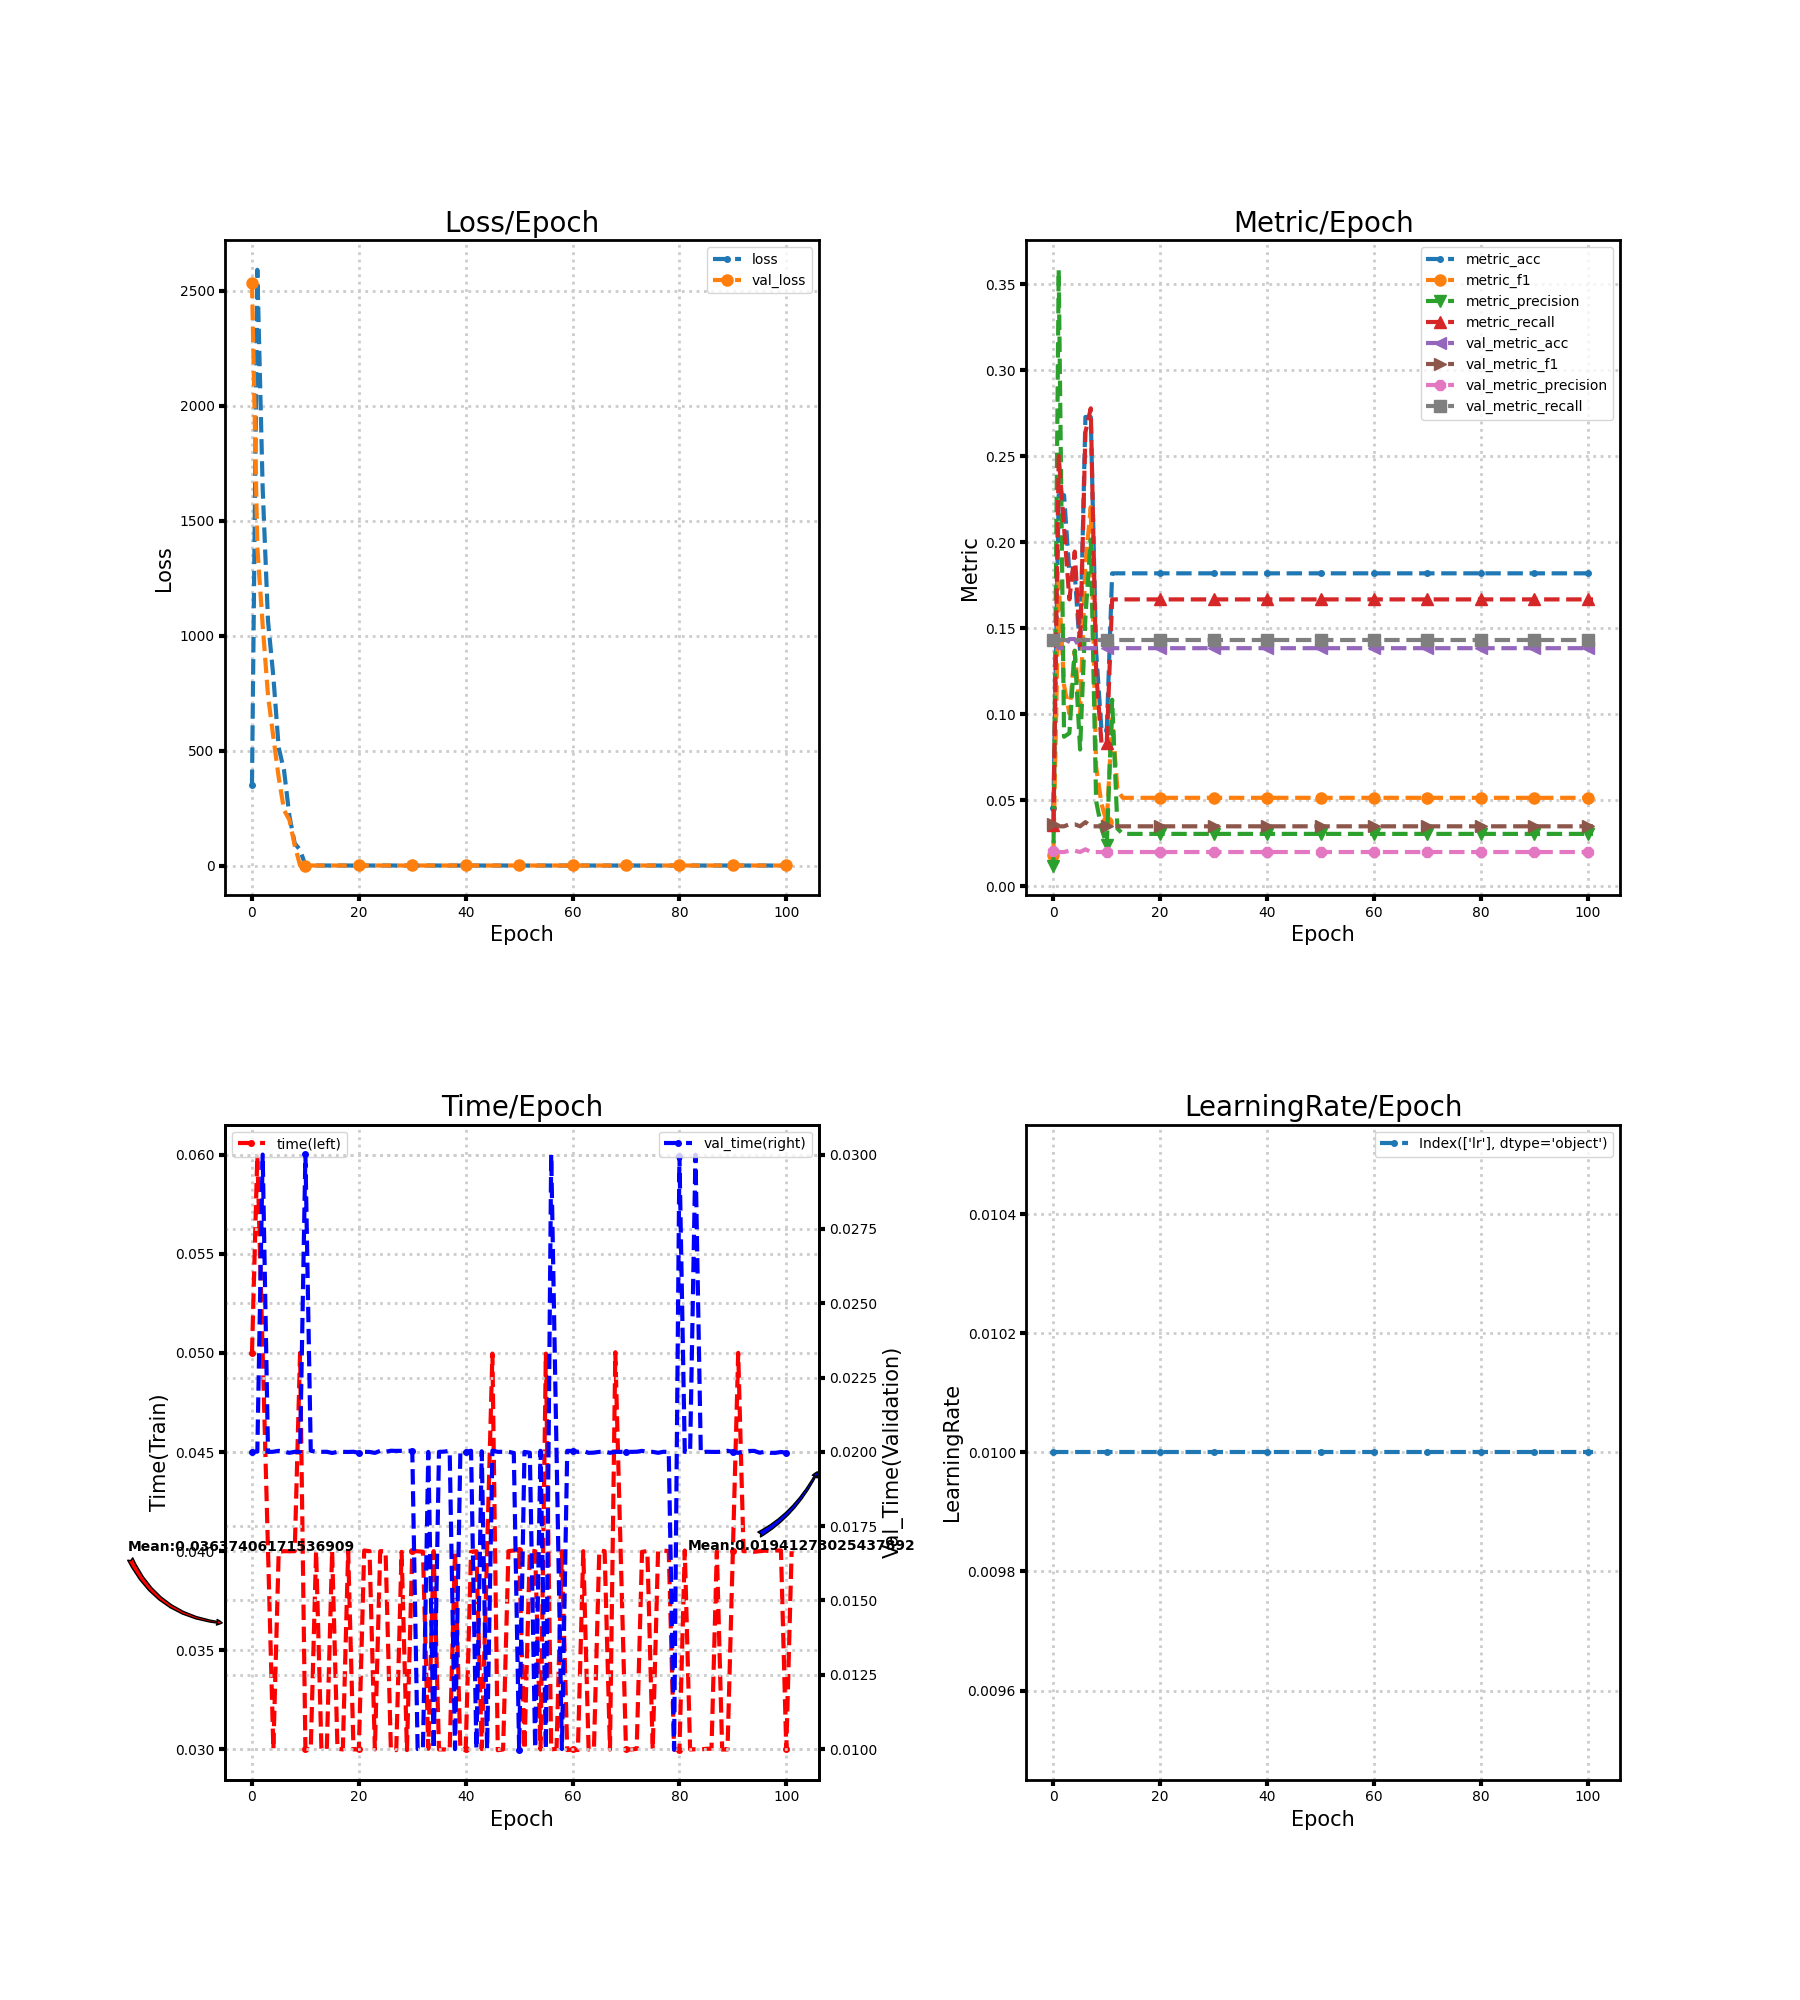

Values plotted in this chart, from the file beside it:
loss, metric_acc, metric_f1, metric_precision, metric_recall, time, lr, val_loss, val_metric_acc, val_metric_f1, val_metric_precision, val_metric_recall, val_time
352, 0.04545, 0.01786, 0.0119, 0.03571, 0.05, 0.01, 2534, 0.1436, 0.03588, 0.02052, 0.1429, 0.02
2590, 0.2273, 0.1768, 0.3583, 0.25, 0.06001, 0.01, 1386, 0.1383, 0.03471, 0.01976, 0.1429, 0.02001
1641, 0.2273, 0.1167, 0.08681, 0.2083, 0.05, 0.01, 1045, 0.1383, 0.03471, 0.01976, 0.1429, 0.03
1064, 0.1818, 0.1003, 0.08889, 0.1667, 0.04004, 0.01, 741.4, 0.1436, 0.03588, 0.02052, 0.1429, 0.02
822.9, 0.1818, 0.1369, 0.1368, 0.1944, 0.03, 0.01, 558.8, 0.1436, 0.03588, 0.02052, 0.1429, 0.02
513.7, 0.1364, 0.1, 0.07937, 0.1389, 0.03996, 0.01, 384.8, 0.1383, 0.03471, 0.01976, 0.1429, 0.02003
415.3, 0.2727, 0.187, 0.1566, 0.2639, 0.04, 0.01, 242.5, 0.1383, 0.03714, 0.02135, 0.1429, 0.02
217.8, 0.2727, 0.2204, 0.2014, 0.2778, 0.03999, 0.01, 200.3, 0.1383, 0.03471, 0.01976, 0.1429, 0.01997
97.6, 0.1364, 0.06952, 0.04945, 0.125, 0.04, 0.01, 88.75, 0.1383, 0.03471, 0.01976, 0.1429, 0.02
69.93, 0.09091, 0.04786, 0.03367, 0.08333, 0.05, 0.01, 1.954, 0.1383, 0.03471, 0.01976, 0.1429, 0.02
2.459, 0.09091, 0.03704, 0.02381, 0.08333, 0.03003, 0.01, 1.954, 0.1383, 0.03471, 0.01976, 0.1429, 0.03
1.819, 0.1818, 0.09722, 0.1083, 0.1667, 0.03, 0.01, 1.954, 0.1383, 0.03471, 0.01976, 0.1429, 0.02004
1.901, 0.1818, 0.05556, 0.03333, 0.1667, 0.04, 0.01, 1.955, 0.1383, 0.03471, 0.01976, 0.1429, 0.02
1.926, 0.1818, 0.05128, 0.0303, 0.1667, 0.03, 0.01, 1.955, 0.1383, 0.03471, 0.01976, 0.1429, 0.02
1.921, 0.1818, 0.05128, 0.0303, 0.1667, 0.03, 0.01, 1.955, 0.1383, 0.03471, 0.01976, 0.1429, 0.02
1.924, 0.1818, 0.05128, 0.0303, 0.1667, 0.04, 0.01, 1.956, 0.1383, 0.03471, 0.01976, 0.1429, 0.01996
1.923, 0.1818, 0.05128, 0.0303, 0.1667, 0.03004, 0.01, 1.956, 0.1383, 0.03471, 0.01976, 0.1429, 0.02
1.921, 0.1818, 0.05128, 0.0303, 0.1667, 0.03, 0.01, 1.957, 0.1383, 0.03471, 0.01976, 0.1429, 0.02
1.92, 0.1818, 0.05128, 0.0303, 0.1667, 0.04, 0.01, 1.958, 0.1383, 0.03471, 0.01976, 0.1429, 0.02
1.919, 0.1818, 0.05128, 0.0303, 0.1667, 0.03, 0.01, 1.958, 0.1383, 0.03471, 0.01976, 0.1429, 0.02
1.917, 0.1818, 0.05128, 0.0303, 0.1667, 0.03, 0.01, 1.959, 0.1383, 0.03471, 0.01976, 0.1429, 0.01997
1.916, 0.1818, 0.05128, 0.0303, 0.1667, 0.04003, 0.01, 1.959, 0.1383, 0.03471, 0.01976, 0.1429, 0.02
1.915, 0.1818, 0.05128, 0.0303, 0.1667, 0.04, 0.01, 1.96, 0.1383, 0.03471, 0.01976, 0.1429, 0.02
1.913, 0.1818, 0.05128, 0.0303, 0.1667, 0.03, 0.01, 1.96, 0.1383, 0.03471, 0.01976, 0.1429, 0.01996
1.912, 0.1818, 0.05128, 0.0303, 0.1667, 0.04, 0.01, 1.961, 0.1383, 0.03471, 0.01976, 0.1429, 0.02004
1.91, 0.1818, 0.05128, 0.0303, 0.1667, 0.04, 0.01, 1.962, 0.1383, 0.03471, 0.01976, 0.1429, 0.02
1.909, 0.1818, 0.05128, 0.0303, 0.1667, 0.02996, 0.01, 1.962, 0.1383, 0.03471, 0.01976, 0.1429, 0.02004
1.907, 0.1818, 0.05128, 0.0303, 0.1667, 0.02997, 0.01, 1.963, 0.1383, 0.03471, 0.01976, 0.1429, 0.02003
1.906, 0.1818, 0.05128, 0.0303, 0.1667, 0.03997, 0.01, 1.964, 0.1383, 0.03471, 0.01976, 0.1429, 0.02003
1.904, 0.1818, 0.05128, 0.0303, 0.1667, 0.02997, 0.01, 1.964, 0.1383, 0.03471, 0.01976, 0.1429, 0.02003
1.903, 0.1818, 0.05128, 0.0303, 0.1667, 0.04, 0.01, 1.965, 0.1383, 0.03471, 0.01976, 0.1429, 0.02004
1.901, 0.1818, 0.05128, 0.0303, 0.1667, 0.04, 0.01, 1.966, 0.1383, 0.03471, 0.01976, 0.1429, 0.01
1.9, 0.1818, 0.05128, 0.0303, 0.1667, 0.03997, 0.01, 1.967, 0.1383, 0.03471, 0.01976, 0.1429, 0.01
1.898, 0.1818, 0.05128, 0.0303, 0.1667, 0.03003, 0.01, 1.967, 0.1383, 0.03471, 0.01976, 0.1429, 0.02
1.897, 0.1818, 0.05128, 0.0303, 0.1667, 0.04, 0.01, 1.968, 0.1383, 0.03471, 0.01976, 0.1429, 0.009997
1.895, 0.1818, 0.05128, 0.0303, 0.1667, 0.03, 0.01, 1.969, 0.1383, 0.03471, 0.01976, 0.1429, 0.02
1.894, 0.1818, 0.05128, 0.0303, 0.1667, 0.03, 0.01, 1.97, 0.1383, 0.03471, 0.01976, 0.1429, 0.02001
1.892, 0.1818, 0.05128, 0.0303, 0.1667, 0.02997, 0.01, 1.97, 0.1383, 0.03471, 0.01976, 0.1429, 0.02003
1.891, 0.1818, 0.05128, 0.0303, 0.1667, 0.04, 0.01, 1.971, 0.1383, 0.03471, 0.01976, 0.1429, 0.009999
1.889, 0.1818, 0.05128, 0.0303, 0.1667, 0.03, 0.01, 1.972, 0.1383, 0.03471, 0.01976, 0.1429, 0.02
1.888, 0.1818, 0.05128, 0.0303, 0.1667, 0.03, 0.01, 1.973, 0.1383, 0.03471, 0.01976, 0.1429, 0.02
1.887, 0.1818, 0.05128, 0.0303, 0.1667, 0.03997, 0.01, 1.974, 0.1383, 0.03471, 0.01976, 0.1429, 0.02004
1.885, 0.1818, 0.05128, 0.0303, 0.1667, 0.04, 0.01, 1.974, 0.1383, 0.03471, 0.01976, 0.1429, 0.01
1.884, 0.1818, 0.05128, 0.0303, 0.1667, 0.03002, 0.01, 1.975, 0.1383, 0.03471, 0.01976, 0.1429, 0.02002
1.883, 0.1818, 0.05128, 0.0303, 0.1667, 0.04, 0.01, 1.976, 0.1383, 0.03471, 0.01976, 0.1429, 0.01
1.881, 0.1818, 0.05128, 0.0303, 0.1667, 0.04997, 0.01, 1.977, 0.1383, 0.03471, 0.01976, 0.1429, 0.02004
1.88, 0.1818, 0.05128, 0.0303, 0.1667, 0.02996, 0.01, 1.978, 0.1383, 0.03471, 0.01976, 0.1429, 0.02
1.879, 0.1818, 0.05128, 0.0303, 0.1667, 0.03, 0.01, 1.979, 0.1383, 0.03471, 0.01976, 0.1429, 0.02
1.878, 0.1818, 0.05128, 0.0303, 0.1667, 0.04, 0.01, 1.98, 0.1383, 0.03471, 0.01976, 0.1429, 0.02
1.877, 0.1818, 0.05128, 0.0303, 0.1667, 0.04004, 0.01, 1.981, 0.1383, 0.03471, 0.01976, 0.1429, 0.01996
1.875, 0.1818, 0.05128, 0.0303, 0.1667, 0.04004, 0.01, 1.981, 0.1383, 0.03471, 0.01976, 0.1429, 0.009963
1.874, 0.1818, 0.05128, 0.0303, 0.1667, 0.03, 0.01, 1.982, 0.1383, 0.03471, 0.01976, 0.1429, 0.02
1.873, 0.1818, 0.05128, 0.0303, 0.1667, 0.04003, 0.01, 1.983, 0.1383, 0.03471, 0.01976, 0.1429, 0.01997
1.872, 0.1818, 0.05128, 0.0303, 0.1667, 0.04, 0.01, 1.984, 0.1383, 0.03471, 0.01976, 0.1429, 0.01004
1.871, 0.1818, 0.05128, 0.0303, 0.1667, 0.03, 0.01, 1.985, 0.1383, 0.03471, 0.01976, 0.1429, 0.02003
1.87, 0.1818, 0.05128, 0.0303, 0.1667, 0.04996, 0.01, 1.986, 0.1383, 0.03471, 0.01976, 0.1429, 0.01
1.869, 0.1818, 0.05128, 0.0303, 0.1667, 0.03, 0.01, 1.987, 0.1383, 0.03471, 0.01976, 0.1429, 0.03
1.868, 0.1818, 0.05128, 0.0303, 0.1667, 0.03003, 0.01, 1.988, 0.1383, 0.03471, 0.01976, 0.1429, 0.02
1.867, 0.1818, 0.05128, 0.0303, 0.1667, 0.04, 0.01, 1.989, 0.1383, 0.03471, 0.01976, 0.1429, 0.01
1.866, 0.1818, 0.05128, 0.0303, 0.1667, 0.02997, 0.01, 1.99, 0.1383, 0.03471, 0.01976, 0.1429, 0.02003
... 42 more rows
